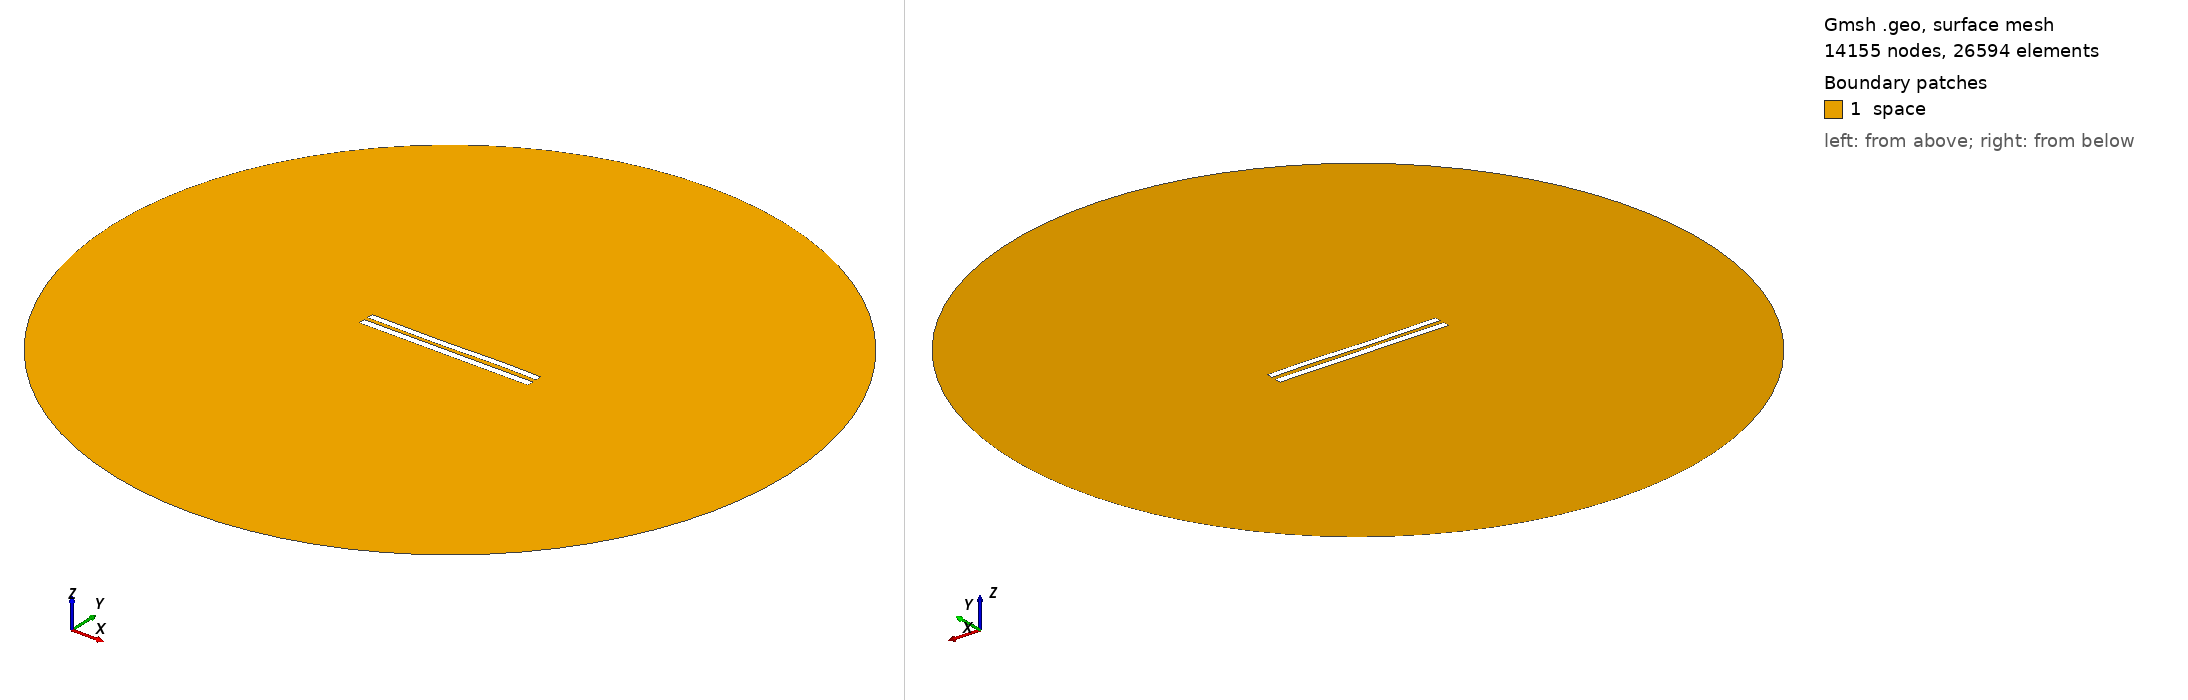

Gmsh geometry script, surface-meshed: 14155 nodes, 26594 surface elements. Boundary patches (legend numbers): 1 space. Left view from above one corner, right view from below the opposite corner. Legend entries are the model's physical surfaces. The drawing asked Gmsh for element sizes between 1% and 20% of the model's largest extent; the script's own settings can give other sizes.

=== 6154.geo (drawn) ===
//---------------------------------------
// Geometry kernel
//---------------------------------------

SetFactory("OpenCASCADE");



//---------------------------------------
// Parameters of the geometry
//---------------------------------------

// Overetch of the upper plate
overetch = 0.125;

// Distance between the plates
distance = 2.5;

// Discretization over the x axis (for the deformation)
nx = 50; 

// Length of the plate
L = 100 - overetch; 

// Number of modes
n = 4; 

// 1st mode coefficient
coeff(1) = 0.15;
beta(1) = 0.596864 * 3.1415926535 / L;

// 2nd mode coefficient
coeff(2) = -0.075;
beta(2) = 1.49418 * 3.1415926535 / L;

// 3rd mode coefficient
coeff(3) = -0.15;
beta(3) = 2.50025 * 3.1415926535 / L;

// 4th mode coefficient
coeff(4) = 0.07499999999999998;
beta(4) = 3.49999 * 3.1415926535 / L;



//---------------------------------------
// Upper plate (deformed rectangle)
//---------------------------------------

// Coordiantes of the upper plate
xmin = -50;
xmax = 50 - overetch;

// Height of the upper plate
yheight = 4 - 2 * overetch;

// Indexes of the points
UpperID[] = {};
LowerID[] = {};
LeftID[] = {};
RightID[] = {};

// Point index
p = 1;

// Horizontal edges
For i In {1:nx}
    x = xmin + (i-1)*(xmax - xmin)/(nx-1);

    y_bottom = distance / 2 + overetch;
    For j In {1:n}
        C = (Cosh(beta(j)*L) + Cos(beta(j)*L)) / (Sinh(beta(j)*L) + Sin(beta(j)*L));
        y_bottom  = y_bottom + coeff(j) * (Cosh(beta(j)*(x+50)) - Cos(beta(j)*(x+50)) - C * (Sinh(beta(j)*(x+50)) - Sin(beta(j)*(x+50))));
    EndFor

    y_top = y_bottom + yheight;

    Point(p) = {x, y_top, 0, 1.0};
    UpperID[i] = p;
    p = p + 1;

    Point(p) = {x, y_bottom, 0, 1.0};
    LowerID[i] = p;
    p = p + 1;
EndFor

// Create point lists
UpperPts[] = {}; LowerPts[] = {};
For i In {1:nx}
  UpperPts[] += {UpperID[i]};
  LowerPts[] += {LowerID[i]};
EndFor

// Build splines
Spline(1) = {UpperPts[]};
Spline(2) = {LowerPts[]};
Line(3) = {LowerPts[nx-1], UpperPts[nx-1]};
Line(4) = {LowerPts[0], UpperPts[0]};

// Build the plane surface
Curve Loop(1) = {2, 3, -1, -4};
Plane Surface(1) = {1};



//---------------------------------------
// Lower plate (rectangle)
//---------------------------------------

// Vertices
Point(1001) = {-50, -1, 0, 1.0};
Point(1002) = { 50, -1, 0, 1.0};
Point(1003) = { 50,  -5, 0, 1.0};
Point(1004) = {-50,  -5, 0, 1.0};

// Edges
Line(5) = {1001, 1002};
Line(6) = {1002, 1003};
Line(7) = {1003, 1004};
Line(8) = {1004, 1001};

// Plane surface
Line Loop(2) = {5, 6, 7, 8};
Plane Surface(2) = {2}; 



//---------------------------------------
// Outer (fictious) boundary
//---------------------------------------

// Points
Point(1005) = {0, 0, 0};       // Center
Point(1006) = {200, 0, 0};     // Start point
Point(1007) = {0, 200, 0};     // 90 degrees
Point(1008) = {-200, 0, 0};    // 180 degrees
Point(1009) = {0, -200, 0};    // 270 degrees

// Circle arcs (each needs start, center, end)
Circle(9) = {1006, 1005, 1007};
Circle(10) = {1007, 1005, 1008};
Circle(11) = {1008, 1005, 1009};
Circle(12) = {1009, 1005, 1006};

// Plane surface for the entire domain
Curve Loop(3) = {9, 10, 11, 12};
Surface(3) = {3};

// Subtract the plates from the whole domain to obtain the actual domain where we want to solve the equations
BooleanDifference{ Surface{3}; Delete; }{ Surface{1}; Surface{2}; Delete; }




//---------------------------------------
// Transfinite Lines/Curves
//---------------------------------------

// Set the number of points on the boundaries
r = 7;

// Plates
Transfinite Curve {1, 2} = 50*r Using Progression 1;
Transfinite Curve {3, 4} = 2*r Using Progression 1;
Transfinite Line {5, 7} = 50*r Using Progression 1;
Transfinite Line {6, 8} = 2*r Using Progression 1;

// Outer boundary
Transfinite Line {9, 10, 11, 12} = 20 Using Progression 1;



//---------------------------------------
// Physical groups
//---------------------------------------                

// Physical curves (boundaries)
Physical Line("force_segment", 10) = {2};
Physical Line("upper_plate", 11) = {1, 3, 4};
Physical Line("lower_plate", 12) = {5, 6, 7, 8};
Physical Line("boundary", 20) = {9, 10, 11, 12};

// Physical Surfaces
Physical Surface("space", 30) = {3};



//---------------------------------------
// 6. Generate the Mesh
//---------------------------------------

// 2D mesh generation
Mesh 2;
